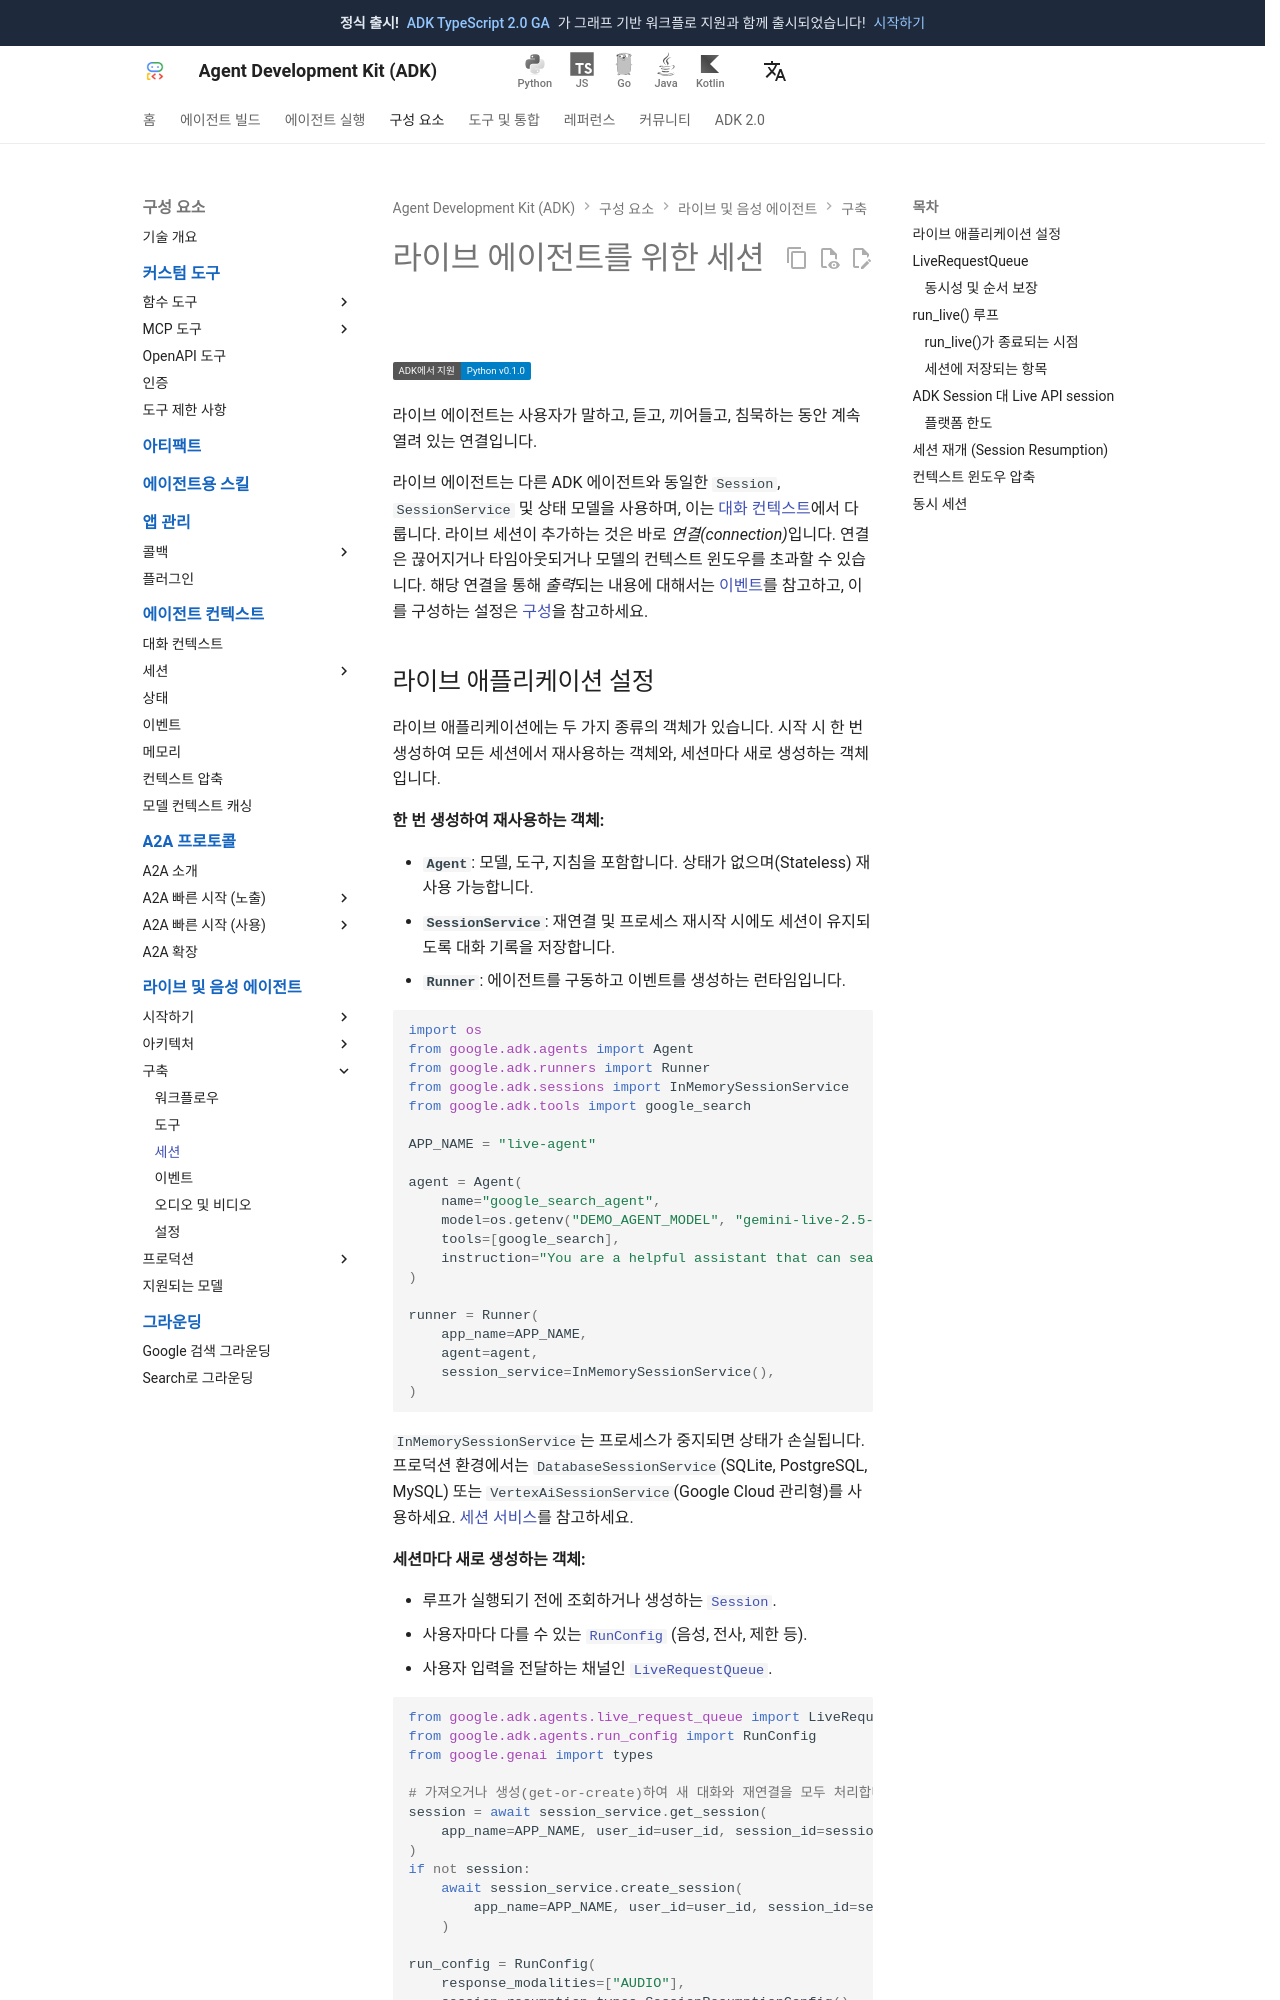

repository: adk-labs/adk-docs · page: ko/live/sessions/index.html · generator: mkdocs

# 라이브 에이전트를 위한 세션

<div class="language-support-tag">
    <span class="lst-supported">ADK에서 지원</span><span class="lst-python">Python v0.1.0</span>
</div>

라이브 에이전트는 사용자가 말하고, 듣고, 끼어들고, 침묵하는 동안 계속 열려 있는 연결입니다.

라이브 에이전트는 다른 ADK 에이전트와 동일한 `Session`, `SessionService` 및 상태 모델을 사용하며, 이는 [대화 컨텍스트](../sessions/index.md)에서 다룹니다. 라이브 세션이 추가하는 것은 바로 *연결(connection)*입니다. 연결은 끊어지거나 타임아웃되거나 모델의 컨텍스트 윈도우를 초과할 수 있습니다. 해당 연결을 통해 *출력*되는 내용에 대해서는 [이벤트](events.md)를 참고하고, 이를 구성하는 설정은 [구성](configuration.md)을 참고하세요.
